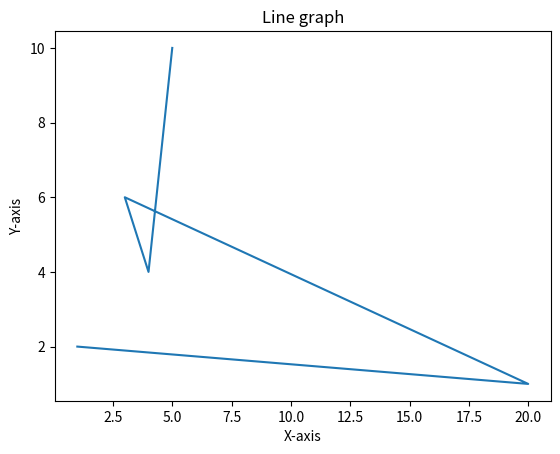
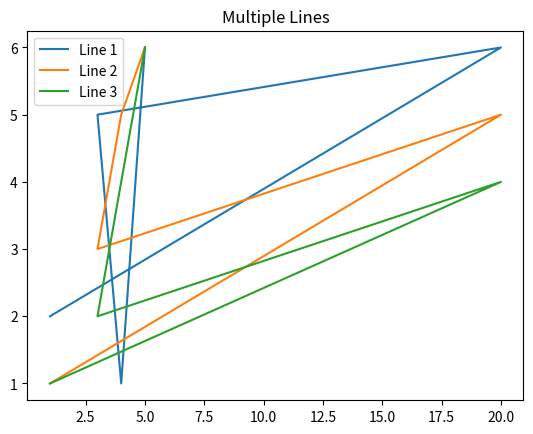
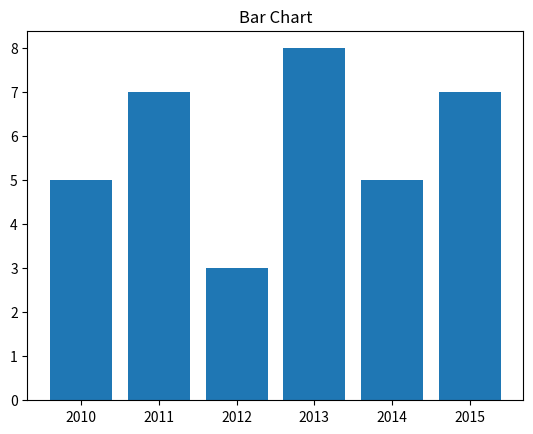
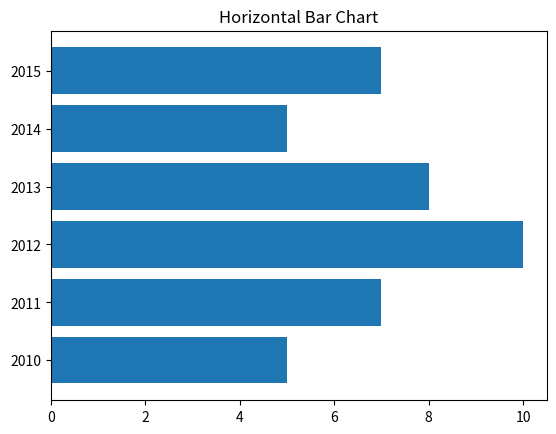
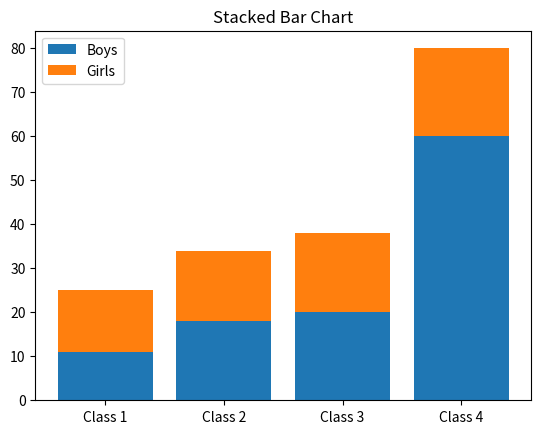
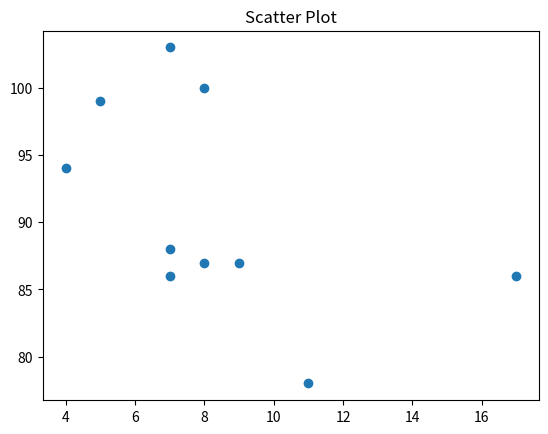
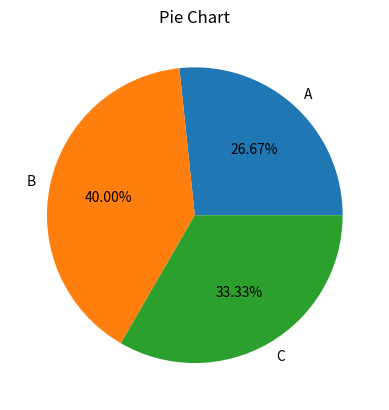
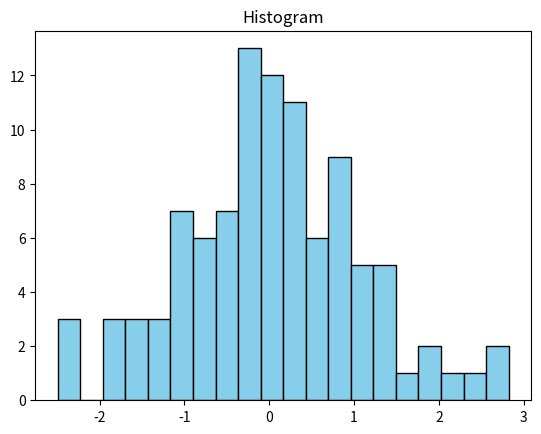
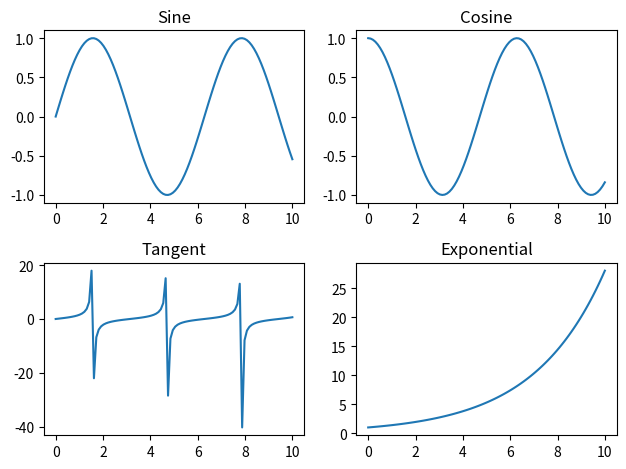

Source code (Python) for these figures, in order:
import matplotlib.pyplot as plt 
import numpy as np

x = [1,20,3,4,5]
y = [2,1,6,4,10]

plt.plot(x, y)
plt.title("Line graph")
plt.xlabel("X-axis")
plt.ylabel("Y-axis")
plt.show()



y1 = [2,6,5,1,6]

y2 = [1,5,3,5,6]
y3 = [1,4,2,4,6]

plt.plot(x, y1, label="Line 1")
plt.plot(x, y2, label="Line 2")
plt.plot(x, y3, label="Line 3")
plt.title("Multiple Lines")
plt.legend()
plt.show()



x = [2010, 2011, 2012, 2013,2014,2015,2015]
y = [5, 7, 3, 8,5,7,3]

plt.bar(x, y)
plt.title("Bar Chart")
plt.show()


x = [2010, 2011, 2012, 2013,2014,2015,2015]
y = [5, 7, 10, 8,5,7,3]

plt.barh(x, y)
plt.title("Horizontal Bar Chart")
plt.show()

boys = [11,18,20,60]
girls = [14,16,18,20]
x = np.arange(4)

plt.bar(x, boys, label="Boys")
plt.bar(x, girls, bottom=boys, label="Girls")
plt.xticks(x, ["Class 1","Class 2","Class 3","Class 4"])
plt.title("Stacked Bar Chart")
plt.legend()
plt.show()

p = [5,7,8,7,8,17,7,9,4,11]
q = [99,86,87,88,100,86,103,87,94,78]

plt.scatter(p, q)
plt.title("Scatter Plot")
plt.show()


sizes = [20, 30, 25]
labels = ["A", "B", "C"]

plt.pie(sizes, labels=labels, autopct="%1.2f%%")
plt.title("Pie Chart")
plt.show()


data = np.random.randn(100)

plt.hist(data, bins=20, color="skyblue", edgecolor="black")
plt.title("Histogram")
plt.show()


x = np.linspace(0, 10, 100)

plt.subplot(2,2,1)
plt.plot(x, np.sin(x))
plt.title("Sine")

plt.subplot(2,2,2)
plt.plot(x, np.cos(x))
plt.title("Cosine")

plt.subplot(2,2,3)
plt.plot(x, np.tan(x))
plt.title("Tangent")

plt.subplot(2,2,4)
plt.plot(x, np.exp(x/3))
plt.title("Exponential")

plt.tight_layout()
plt.show()
